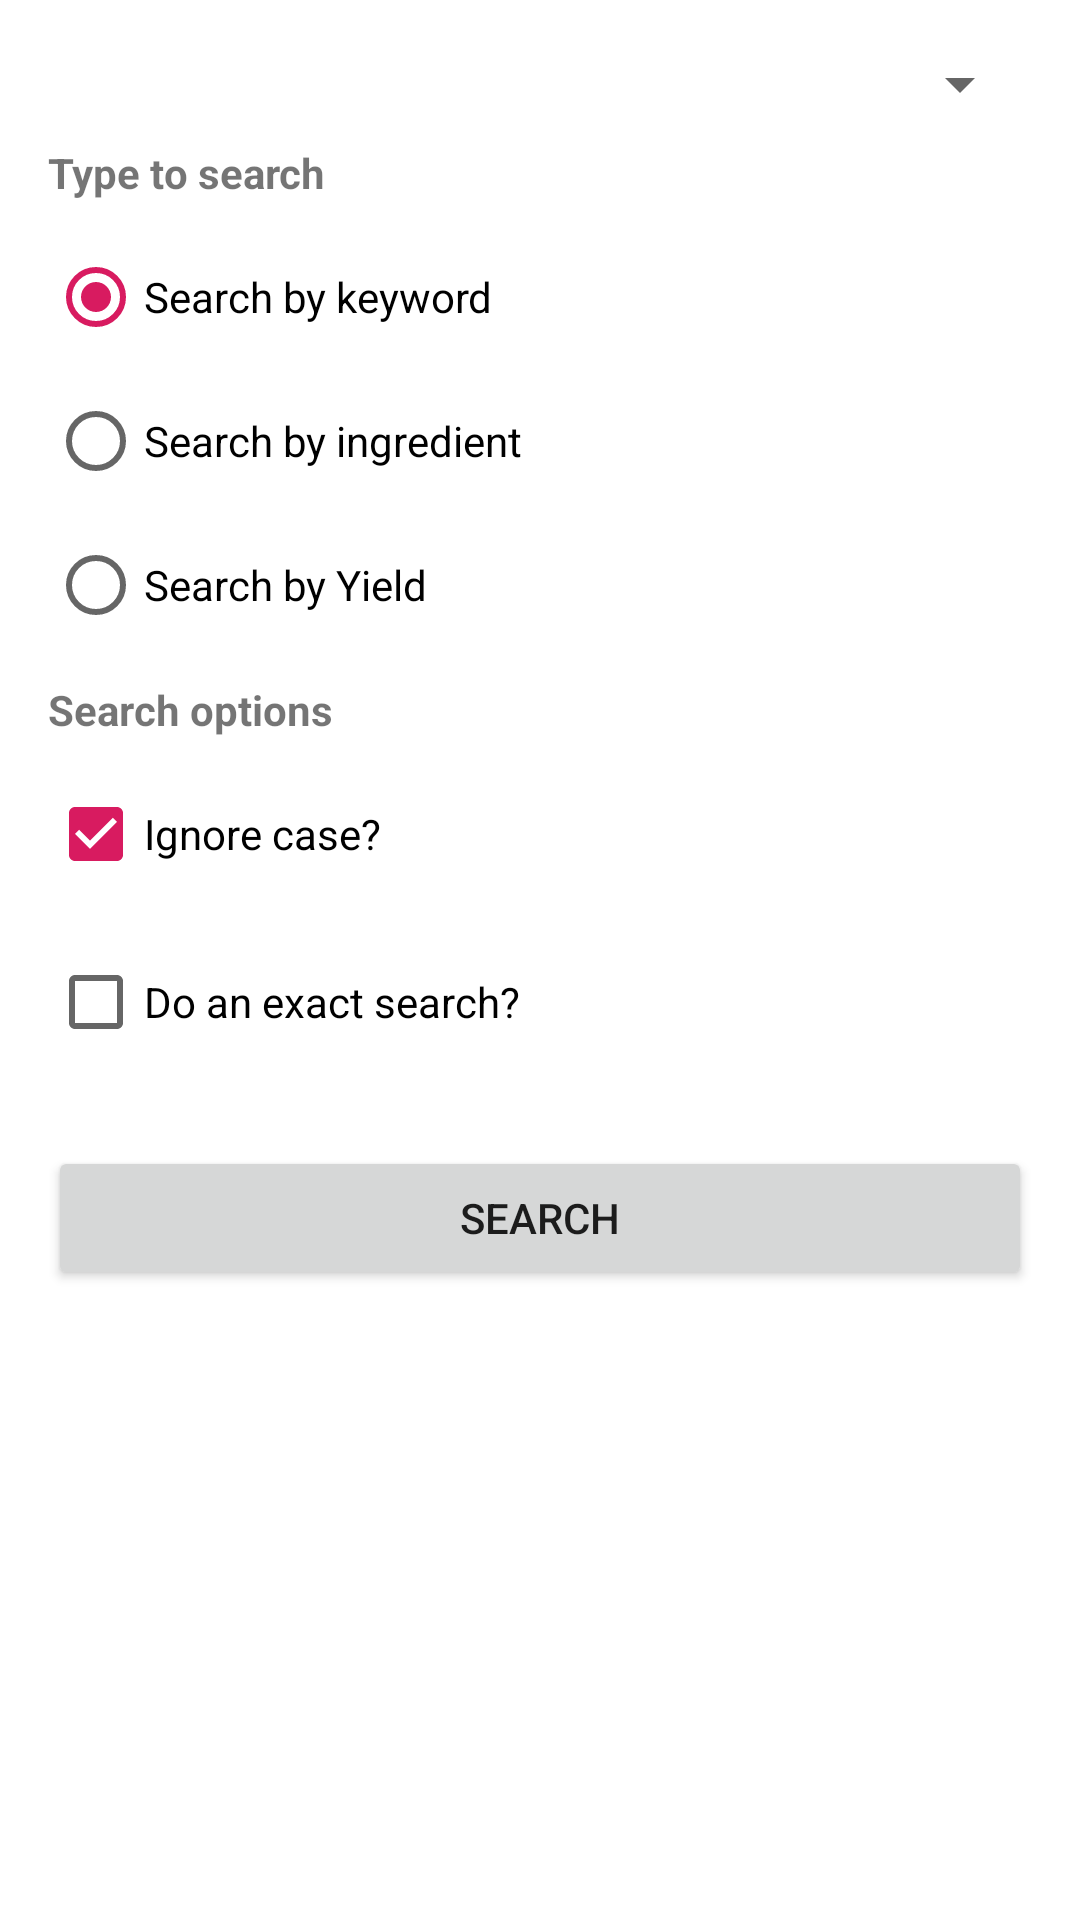

Android layout source for this screen:
<!-- AndroidManifest.xml: application theme AppTheme -->
<!-- res/layout/fragment_search_form.xml -->
<?xml version="1.0" encoding="utf-8"?>
<layout xmlns:android="http://schemas.android.com/apk/res/android"
      xmlns:app="http://schemas.android.com/apk/res-auto"
      xmlns:tools="http://schemas.android.com/tools"
      tools:context="de.micmun.android.nextcloudcookbook.ui.searchform.SearchFormFragment">

   <data>

      <variable
            name="clickListener"
            type="de.micmun.android.nextcloudcookbook.ui.searchform.SearchClickListener" />
   </data>

   <ScrollView
         android:layout_width="match_parent"
         android:layout_height="match_parent">

      <androidx.constraintlayout.widget.ConstraintLayout
            android:id="@+id/searchFormLayout"
            android:layout_width="match_parent"
            android:layout_height="wrap_content">

         <Spinner
               android:id="@+id/searchKeyWord"
               android:layout_width="0dp"
               android:layout_height="wrap_content"
               android:layout_marginStart="16dp"
               android:layout_marginTop="16dp"
               android:layout_marginEnd="16dp"
               app:layout_constraintEnd_toEndOf="parent"
               app:layout_constraintStart_toStartOf="parent"
               app:layout_constraintTop_toTopOf="parent" />

         <EditText
               android:id="@+id/searchTxt"
               android:layout_width="0dp"
               android:layout_height="wrap_content"
               android:layout_marginStart="16dp"
               android:layout_marginTop="8dp"
               android:layout_marginEnd="16dp"
               android:autofillHints=""
               android:hint="@string/form_search_hint"
               android:inputType="text"
               android:text=""
               android:visibility="gone"
               app:layout_constraintEnd_toEndOf="parent"
               app:layout_constraintStart_toStartOf="parent"
               app:layout_constraintTop_toBottomOf="@id/searchKeyWord" />


         <TextView
               android:id="@+id/searchTypesLabel"
               android:layout_width="0dp"
               android:layout_height="wrap_content"
               android:layout_marginStart="16dp"
               android:layout_marginTop="8dp"
               android:layout_marginEnd="16dp"
               android:text="@string/form_types"
               android:textStyle="bold"
               app:layout_constraintEnd_toEndOf="parent"
               app:layout_constraintStart_toStartOf="parent"
               app:layout_constraintTop_toBottomOf="@id/searchTxt" />

         <RadioGroup
               android:id="@+id/searchTypes"
               android:layout_width="0dp"
               android:layout_height="wrap_content"
               android:layout_marginStart="16dp"
               android:layout_marginTop="8dp"
               android:layout_marginEnd="16dp"
               app:layout_constraintEnd_toEndOf="parent"
               app:layout_constraintStart_toStartOf="parent"
               app:layout_constraintTop_toBottomOf="@+id/searchTypesLabel">

            <RadioButton
                  android:id="@+id/typeKeyword"
                  android:layout_width="match_parent"
                  android:layout_height="wrap_content"
                  android:checked="true"
                  android:text="@string/form_type_keyword" />

            <RadioButton
                  android:id="@+id/typeIngredient"
                  android:layout_width="match_parent"
                  android:layout_height="wrap_content"
                  android:text="@string/form_type_ingredients" />

            <RadioButton
                  android:id="@+id/typeYield"
                  android:layout_width="match_parent"
                  android:layout_height="wrap_content"
                  android:text="@string/form_type_yield" />

         </RadioGroup>

         <TextView
               android:id="@+id/searchOptionsTxt"
               android:layout_width="0dp"
               android:layout_height="wrap_content"
               android:layout_marginStart="16dp"
               android:layout_marginTop="8dp"
               android:layout_marginEnd="16dp"
               android:text="@string/form_search_options"
               android:textStyle="bold"
               app:layout_constraintEnd_toEndOf="parent"
               app:layout_constraintStart_toStartOf="parent"
               app:layout_constraintTop_toBottomOf="@id/searchTypes" />

         <CheckBox
               android:id="@+id/ignoreCaseChkBox"
               android:layout_width="0dp"
               android:layout_height="wrap_content"
               android:layout_marginStart="16dp"
               android:layout_marginTop="8dp"
               android:layout_marginEnd="16dp"
               android:checked="true"
               android:text="@string/form_ignore_case"
               app:layout_constraintEnd_toEndOf="parent"
               app:layout_constraintStart_toStartOf="parent"
               app:layout_constraintTop_toBottomOf="@id/searchOptionsTxt" />

         <CheckBox
               android:id="@+id/exactSearchChkBox"
               android:layout_width="0dp"
               android:layout_height="wrap_content"
               android:layout_marginStart="16dp"
               android:layout_marginTop="8dp"
               android:layout_marginEnd="16dp"
               android:text="@string/form_exact_search"
               app:layout_constraintEnd_toEndOf="parent"
               app:layout_constraintStart_toStartOf="parent"
               app:layout_constraintTop_toBottomOf="@id/ignoreCaseChkBox" />

         <Button
               android:id="@+id/searchBtn"
               android:layout_width="0dp"
               android:layout_height="wrap_content"
               android:layout_marginStart="16dp"
               android:layout_marginTop="24dp"
               android:layout_marginEnd="16dp"
               android:onClick="@{() -> clickListener.doSearch()}"
               android:text="@string/form_search_commit"
               app:layout_constraintEnd_toEndOf="parent"
               app:layout_constraintStart_toStartOf="parent"
               app:layout_constraintTop_toBottomOf="@id/exactSearchChkBox" />
      </androidx.constraintlayout.widget.ConstraintLayout>
   </ScrollView>
</layout>
<!-- resources referenced by this layout -->
<resources>
  <string name="form_exact_search">Do an exact search?</string>
  <string name="form_ignore_case">Ignore case?</string>
  <string name="form_search_commit">Search</string>
  <string name="form_search_hint">Search query</string>
  <string name="form_search_options">Search options</string>
  <string name="form_type_ingredients">Search by ingredient</string>
  <string name="form_type_keyword">Search by keyword</string>
  <string name="form_type_yield">Search by Yield</string>
  <string name="form_types">Type to search</string>
  <style name="AppTheme" parent="AppTheme.Light" />
  <style name="AppTheme.Light" parent="Theme.MaterialComponents.Light.NoActionBar">
        <item name="colorPrimary">@color/colorPrimary</item>
        <item name="colorPrimaryVariant">@color/colorPrimaryDark</item>
        <item name="colorPrimaryDark">@color/colorPrimaryDark</item>
        <item name="android:statusBarColor">@color/colorPrimaryDark</item>
        <item name="colorAccent">@color/colorAccent</item>
        <item name="preferenceTheme">@style/PreferenceThemeOverlay.v14.Material</item>
        <item name="tab_info_icon">@drawable/ic_info</item>
        <item name="tab_ingredients_icon">@drawable/ic_ingredients</item>
        <item name="tab_instructions_icon">@drawable/ic_instructions</item>
        <item name="tab_nutritions_icon">@drawable/ic_nutritions</item>
        <item name="cooktimeBackground">@color/lightCooktimeBackground</item>
     </style>
  <color name="colorPrimary">#1699e1</color>
  <color name="colorPrimaryDark">#0082c9</color>
  <color name="colorAccent">#D81B60</color>
  <!-- drawable ic_info (drawable-anydpi) -->
  <vector xmlns:android="http://schemas.android.com/apk/res/android"
      android:width="24dp"
      android:height="24dp"
      android:viewportWidth="24"
      android:viewportHeight="24"
      android:tint="#FFFFFF"
      android:alpha="0.8">
    <group android:scaleX="1.1428572"
        android:scaleY="1.1428572"
        android:translateX="-2.2857144"
        android:translateY="-1.7142857">
      <path
          android:fillColor="@android:color/white"
          android:pathData="M12,2C6.48,2 2,6.48 2,12s4.48,10 10,10 10,-4.48 10,-10S17.52,2 12,2zM13,17h-2v-6h2v6zM13,9h-2L11,7h2v2z"/>
    </group>
  </vector>
  <!-- drawable ic_ingredients (drawable-anydpi) -->
  <vector xmlns:android="http://schemas.android.com/apk/res/android"
      android:width="24dp"
      android:height="24dp"
      android:viewportWidth="24"
      android:viewportHeight="24"
      android:tint="#FFFFFF"
      android:alpha="0.8">
    <group android:scaleX="1.2631578"
        android:scaleY="1.2631578"
        android:translateX="-3.7894738"
        android:translateY="-2.5263157">
      <path
          android:fillColor="@android:color/white"
          android:pathData="M4,10.5c-0.83,0 -1.5,0.67 -1.5,1.5s0.67,1.5 1.5,1.5 1.5,-0.67 1.5,-1.5 -0.67,-1.5 -1.5,-1.5zM4,4.5c-0.83,0 -1.5,0.67 -1.5,1.5S3.17,7.5 4,7.5 5.5,6.83 5.5,6 4.83,4.5 4,4.5zM4,16.5c-0.83,0 -1.5,0.68 -1.5,1.5s0.68,1.5 1.5,1.5 1.5,-0.68 1.5,-1.5 -0.67,-1.5 -1.5,-1.5zM7,19h14v-2L7,17v2zM7,13h14v-2L7,11v2zM7,5v2h14L21,5L7,5z"/>
    </group>
  </vector>
  <!-- drawable ic_instructions (drawable-anydpi) -->
  <vector xmlns:android="http://schemas.android.com/apk/res/android"
      android:width="24dp"
      android:height="24dp"
      android:viewportWidth="24"
      android:viewportHeight="24"
      android:tint="#FFFFFF"
      android:alpha="0.8">
    <group android:scaleX="1.2631578"
        android:scaleY="1.2631578"
        android:translateX="-3.7894738"
        android:translateY="-3.1578948">
      <path
          android:fillColor="@android:color/white"
          android:pathData="M3,18h12v-2L3,16v2zM3,6v2h18L21,6L3,6zM3,13h18v-2L3,11v2z"/>
    </group>
  </vector>
  <color name="lightCooktimeBackground">#F2F2F2</color>
</resources>
